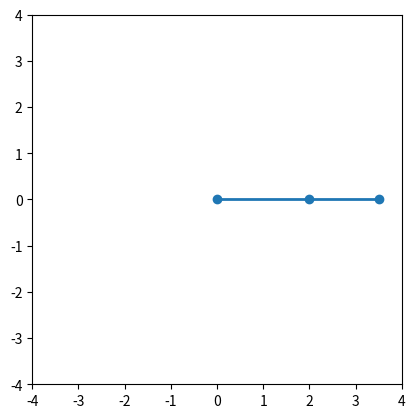

This chart was generated by the following Python code:
import numpy as np
import matplotlib.pyplot as plt
from matplotlib.animation import FuncAnimation

# Lengths of the links
L1, L2 = 2, 1.5

# Define the joint angles (changing over time for animation)
theta1_vals = np.linspace(0, np.pi / 2, 100)
theta2_vals = np.linspace(0, -np.pi / 4, 100)


# Function to calculate the end-effector position
def calculate_positions(theta1, theta2):
    x1 = L1 * np.cos(theta1)
    y1 = L1 * np.sin(theta1)
    x2 = x1 + L2 * np.cos(theta1 + theta2)
    y2 = y1 + L2 * np.sin(theta1 + theta2)
    return (0, x1, x2), (0, y1, y2)


# Initialize the plot
fig, ax = plt.subplots()
ax.set_xlim(-4, 4)
ax.set_ylim(-4, 4)
ax.set_aspect("equal")
(line,) = ax.plot([], [], "o-", lw=2)


# Animation update function
def update(frame):
    theta1, theta2 = theta1_vals[frame], theta2_vals[frame]
    x, y = calculate_positions(theta1, theta2)
    line.set_data(x, y)
    return (line,)


# Create animation
ani = FuncAnimation(fig, update, frames=len(theta1_vals), blit=True)

# Display the animation
plt.show()
